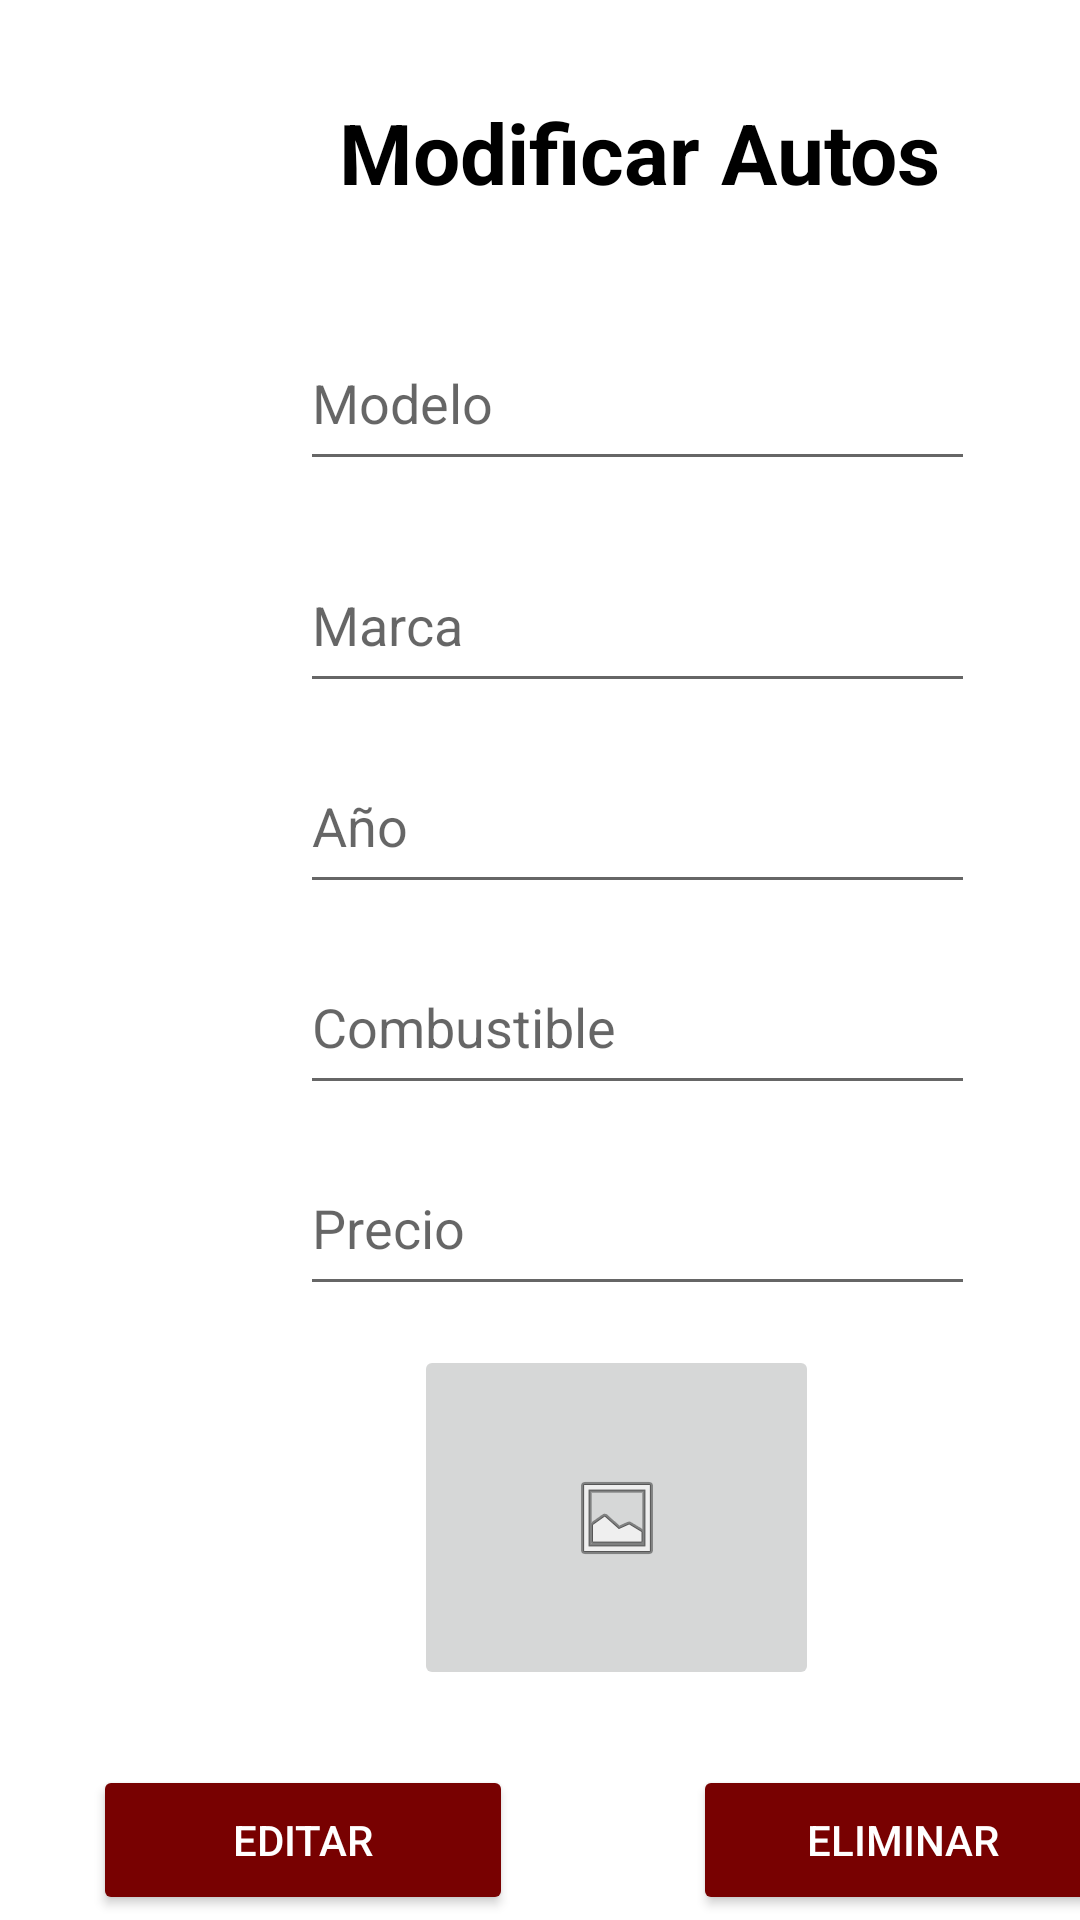

Here is an Android app screen rendered from its layout file. Give the layout XML and the strings, colors and styles it references.
<!-- AndroidManifest.xml: application theme Theme.ProyectoAgenciaAutos -->
<!-- res/layout/activity_modificar.xml -->
<?xml version="1.0" encoding="utf-8"?>
<androidx.constraintlayout.widget.ConstraintLayout xmlns:android="http://schemas.android.com/apk/res/android"
    xmlns:app="http://schemas.android.com/apk/res-auto"
    xmlns:tools="http://schemas.android.com/tools"
    android:layout_width="match_parent"
    android:layout_height="match_parent"
    tools:context=".Modificar">
    <TextView
        android:id="@+id/textView3"
        android:layout_width="wrap_content"
        android:layout_height="wrap_content"
        android:layout_marginStart="113dp"
        android:layout_marginTop="32dp"
        android:text="@string/titulo_modificar"
        android:textColor="@color/black"
        android:textSize="28sp"
        android:textStyle="bold"
        app:layout_constraintStart_toStartOf="parent"
        app:layout_constraintTop_toTopOf="parent" />

    <EditText
        android:id="@+id/txtModelo"
        android:layout_width="225dp"
        android:layout_height="55dp"
        android:layout_marginStart="100dp"
        android:layout_marginTop="36dp"
        android:autofillHints="@string/hint_modelo"
        android:ems="10"
        android:hint="@string/hint_modelo"
        android:inputType="textPersonName"
        app:layout_constraintStart_toStartOf="parent"
        app:layout_constraintTop_toBottomOf="@+id/textView3"
        tools:ignore="MissingConstraints,TextContrastCheck,TouchTargetSizeCheck" />

    <EditText
        android:id="@+id/txtCombustible"
        android:layout_width="225dp"
        android:layout_height="55dp"
        android:layout_marginStart="100dp"
        android:layout_marginTop="12dp"
        android:autofillHints="@string/hint_combustible"
        android:ems="10"
        android:hint="@string/hint_combustible"
        android:inputType="textPersonName"
        app:layout_constraintStart_toStartOf="parent"
        app:layout_constraintTop_toBottomOf="@+id/txtAnio"
        tools:ignore="TextContrastCheck" />

    <EditText
        android:id="@+id/txtAnio"
        android:layout_width="225dp"
        android:layout_height="55dp"
        android:layout_marginStart="100dp"
        android:layout_marginTop="12dp"
        android:autofillHints="@string/hint_año"
        android:ems="10"
        android:hint="@string/hint_año"
        android:inputType="textPersonName"
        app:layout_constraintStart_toStartOf="parent"
        app:layout_constraintTop_toBottomOf="@+id/txtMarca"
        tools:ignore="TextContrastCheck" />

    <EditText
        android:id="@+id/txtMarca"
        android:layout_width="225dp"
        android:layout_height="55dp"
        android:layout_marginStart="100dp"
        android:layout_marginTop="19dp"
        android:autofillHints="@string/hint_marca"
        android:ems="10"
        android:hint="@string/hint_marca"
        android:inputType="textPersonName"
        app:layout_constraintStart_toStartOf="parent"
        app:layout_constraintTop_toBottomOf="@+id/txtModelo"
        tools:ignore="TextContrastCheck" />

    <EditText
        android:id="@+id/txtPrecio"
        android:layout_width="225dp"
        android:layout_height="55dp"
        android:layout_marginStart="100dp"
        android:layout_marginTop="12dp"
        android:autofillHints="@string/hint_precio"
        android:ems="10"
        android:hint="@string/hint_precio"
        android:inputType="textPersonName"
        app:layout_constraintStart_toStartOf="parent"
        app:layout_constraintTop_toBottomOf="@+id/txtCombustible"
        tools:ignore="TextContrastCheck" />

    <ImageButton
        android:id="@+id/btnFoto"
        android:layout_width="135dp"
        android:layout_height="115dp"
        android:layout_marginStart="138dp"
        android:layout_marginTop="13dp"
        android:contentDescription="@string/img_descripcion"
        android:src="@android:drawable/ic_menu_gallery"
        app:layout_constraintStart_toStartOf="parent"
        app:layout_constraintTop_toBottomOf="@+id/txtPrecio"
        tools:ignore="MissingConstraints,SpeakableTextPresentCheck,ImageContrastCheck"
        tools:src="@android:drawable/ic_menu_gallery"
        tools:srcCompat="@android:drawable/ic_menu_gallery" />

    <Button
        android:id="@+id/btnEditar"
        android:layout_width="140dp"
        android:layout_height="50dp"
        android:layout_marginStart="31dp"
        android:layout_marginTop="25dp"
        android:backgroundTint="@color/rojoOscuro"
        android:text="@string/btn_editar"
        android:textColor="@color/white"
        app:layout_constraintStart_toStartOf="parent"
        app:layout_constraintTop_toBottomOf="@+id/btnFoto" />

    <Button
        android:id="@+id/btnActualizar"
        android:layout_width="140dp"
        android:layout_height="50dp"
        android:layout_marginStart="136dp"
        android:layout_marginTop="100dp"
        android:backgroundTint="@color/rojoOscuro"
        android:text="@string/btn_actualizar"
        android:textColor="@color/white"
        app:layout_constraintStart_toStartOf="parent"
        app:layout_constraintTop_toBottomOf="@+id/btnFoto" />

    <Button
        android:id="@+id/btn_Eliminar"
        android:layout_width="140dp"
        android:layout_height="50dp"
        android:layout_marginStart="60dp"
        android:layout_marginTop="25dp"
        android:backgroundTint="@color/rojoOscuro"
        android:text="@string/btn_eliminar"
        android:textColor="@color/white"
        app:layout_constraintStart_toEndOf="@+id/btnEditar"
        app:layout_constraintTop_toBottomOf="@+id/btnFoto" />

</androidx.constraintlayout.widget.ConstraintLayout>
<!-- resources referenced by this layout -->
<resources>
  <color name="black">#FF000000</color>
  <color name="rojoOscuro">#780101</color>
  <color name="white">#FFFFFFFF</color>
  <string name="btn_actualizar">Actualizar</string>
  <string name="btn_editar">Editar</string>
  <string name="btn_eliminar">Eliminar</string>
  <string name="hint_combustible">Combustible</string>
  <string name="hint_marca">Marca</string>
  <string name="hint_modelo">Modelo</string>
  <string name="hint_precio">Precio</string>
  <string name="img_descripcion">Foto</string>
  <string name="titulo_modificar">Modificar Autos</string>
  <style name="Theme.ProyectoAgenciaAutos" parent="Theme.MaterialComponents.DayNight.DarkActionBar">
          
          <item name="colorPrimary">@color/purple_500</item>
          <item name="colorPrimaryVariant">@color/purple_700</item>
          <item name="colorOnPrimary">@color/white</item>
          
          <item name="colorSecondary">@color/teal_200</item>
          <item name="colorSecondaryVariant">@color/teal_700</item>
          <item name="colorOnSecondary">@color/black</item>
          
          <item name="android:statusBarColor" tools:targetApi="l">?attr/colorPrimaryVariant</item>
          
      </style>
  <color name="purple_500">#780101</color>
  <color name="purple_700">#3B3B3B</color>
  <color name="teal_200">#FF03DAC5</color>
  <color name="teal_700">#FF018786</color>
</resources>
